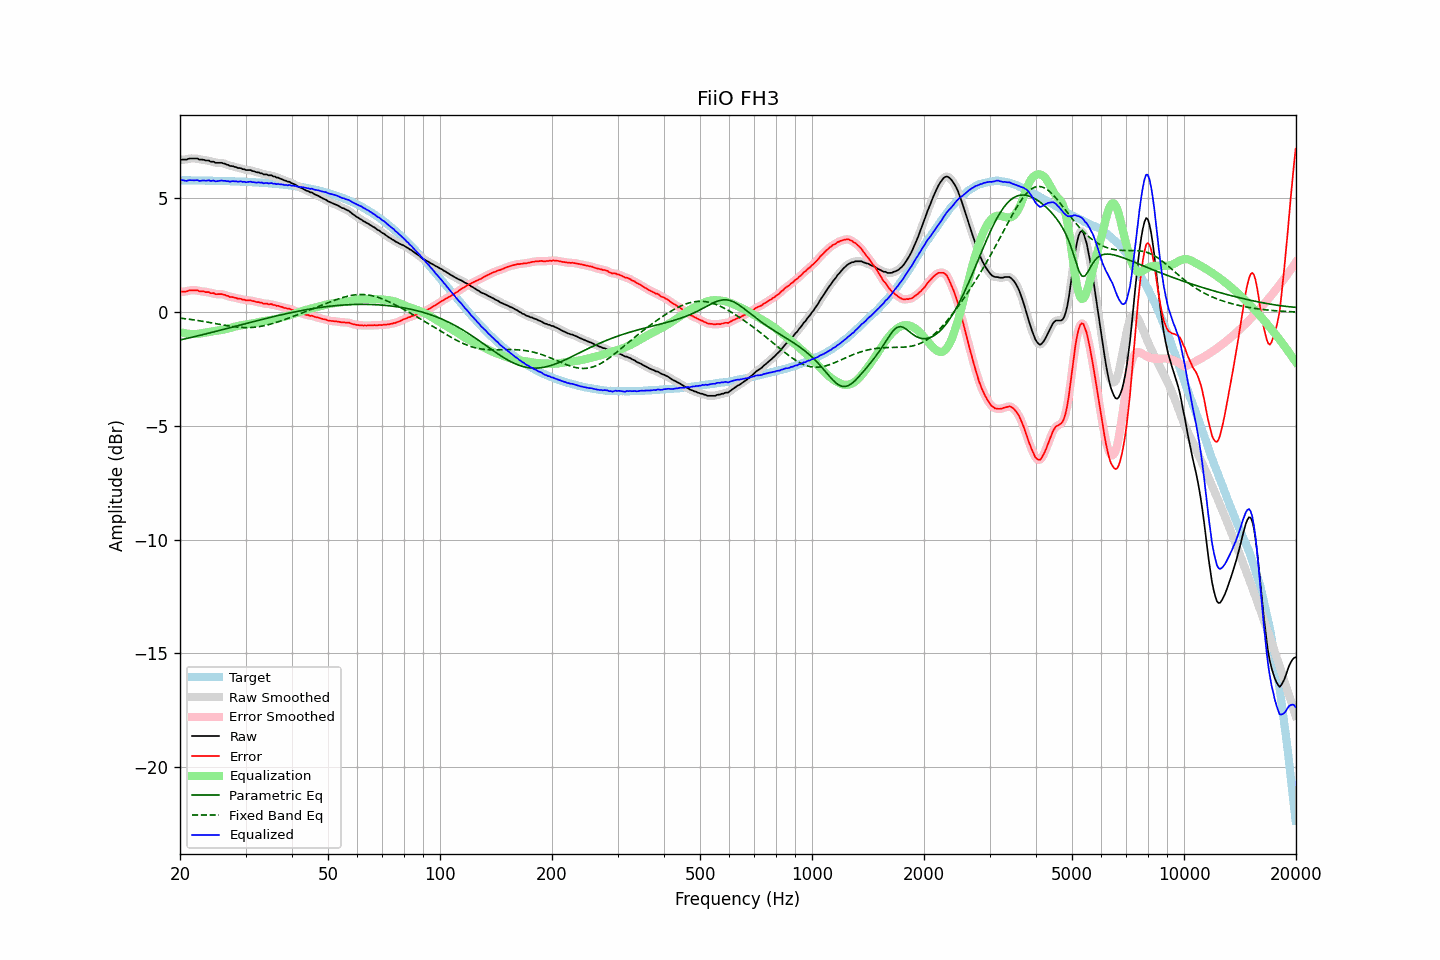

Source data for this figure (header and first rows):
frequency, raw, error, smoothed, error_smoothed, equalization, parametric_eq, fixed_band_eq, equalized_raw, equalized_smoothed, target
20.00, 6.69, 0.89, 6.70, 0.89, -0.88, -1.22, -0.26, 5.81, 5.82, 5.80
20.20, 6.71, 0.91, 6.70, 0.90, -0.89, -1.21, -0.27, 5.81, 5.80, 5.80
20.40, 6.71, 0.91, 6.70, 0.90, -0.91, -1.19, -0.28, 5.80, 5.79, 5.80
20.61, 6.71, 0.91, 6.71, 0.91, -0.92, -1.17, -0.28, 5.78, 5.78, 5.80
20.81, 6.71, 0.91, 6.72, 0.92, -0.94, -1.16, -0.29, 5.77, 5.78, 5.80
21.02, 6.74, 0.94, 6.73, 0.94, -0.95, -1.14, -0.30, 5.79, 5.79, 5.80
21.23, 6.76, 0.96, 6.75, 0.95, -0.95, -1.12, -0.31, 5.81, 5.80, 5.80
21.44, 6.76, 0.96, 6.76, 0.96, -0.96, -1.11, -0.32, 5.80, 5.80, 5.80
21.66, 6.76, 0.96, 6.76, 0.97, -0.96, -1.09, -0.33, 5.80, 5.80, 5.79
21.87, 6.76, 0.96, 6.76, 0.97, -0.96, -1.07, -0.34, 5.80, 5.80, 5.79
22.09, 6.76, 0.97, 6.76, 0.96, -0.96, -1.06, -0.35, 5.80, 5.80, 5.79
22.31, 6.76, 0.97, 6.74, 0.95, -0.95, -1.04, -0.36, 5.81, 5.79, 5.79
22.54, 6.71, 0.92, 6.73, 0.93, -0.94, -1.02, -0.37, 5.77, 5.78, 5.79
22.76, 6.71, 0.92, 6.71, 0.92, -0.93, -1.01, -0.39, 5.78, 5.78, 5.79
22.99, 6.71, 0.92, 6.70, 0.91, -0.92, -0.99, -0.40, 5.79, 5.78, 5.79
23.22, 6.70, 0.91, 6.69, 0.90, -0.91, -0.97, -0.41, 5.79, 5.79, 5.79
23.45, 6.67, 0.88, 6.68, 0.90, -0.89, -0.95, -0.42, 5.78, 5.79, 5.79
23.69, 6.67, 0.88, 6.67, 0.88, -0.88, -0.94, -0.43, 5.79, 5.79, 5.78
23.92, 6.67, 0.88, 6.65, 0.87, -0.86, -0.92, -0.45, 5.80, 5.78, 5.78
24.16, 6.62, 0.84, 6.64, 0.86, -0.85, -0.90, -0.46, 5.77, 5.79, 5.78
24.40, 6.62, 0.84, 6.62, 0.84, -0.84, -0.88, -0.47, 5.78, 5.78, 5.78
24.65, 6.62, 0.84, 6.60, 0.82, -0.83, -0.87, -0.49, 5.79, 5.77, 5.78
24.89, 6.57, 0.79, 6.58, 0.81, -0.82, -0.85, -0.50, 5.75, 5.77, 5.78
25.14, 6.57, 0.79, 6.57, 0.80, -0.81, -0.83, -0.51, 5.76, 5.76, 5.77
25.39, 6.57, 0.79, 6.57, 0.79, -0.80, -0.81, -0.53, 5.77, 5.77, 5.77
25.65, 6.57, 0.80, 6.57, 0.80, -0.79, -0.79, -0.54, 5.78, 5.78, 5.77
25.91, 6.57, 0.80, 6.56, 0.79, -0.78, -0.78, -0.55, 5.79, 5.78, 5.77
26.16, 6.54, 0.77, 6.54, 0.78, -0.76, -0.76, -0.56, 5.77, 5.78, 5.77
26.43, 6.53, 0.76, 6.52, 0.76, -0.75, -0.74, -0.58, 5.78, 5.77, 5.77
26.69, 6.49, 0.72, 6.49, 0.73, -0.73, -0.72, -0.59, 5.75, 5.76, 5.76
26.96, 6.48, 0.72, 6.47, 0.71, -0.71, -0.70, -0.60, 5.76, 5.75, 5.76
27.23, 6.43, 0.67, 6.44, 0.68, -0.69, -0.68, -0.61, 5.73, 5.75, 5.76
27.50, 6.43, 0.67, 6.43, 0.67, -0.67, -0.67, -0.62, 5.75, 5.75, 5.76
27.77, 6.42, 0.66, 6.41, 0.66, -0.65, -0.65, -0.63, 5.76, 5.76, 5.75
28.05, 6.39, 0.64, 6.39, 0.64, -0.64, -0.63, -0.64, 5.75, 5.76, 5.75
28.33, 6.38, 0.63, 6.37, 0.62, -0.62, -0.61, -0.65, 5.76, 5.75, 5.75
28.62, 6.34, 0.59, 6.35, 0.61, -0.60, -0.59, -0.66, 5.73, 5.75, 5.75
28.90, 6.34, 0.59, 6.33, 0.59, -0.59, -0.57, -0.66, 5.75, 5.75, 5.74
29.19, 6.33, 0.59, 6.32, 0.58, -0.57, -0.55, -0.67, 5.75, 5.74, 5.74
29.48, 6.29, 0.55, 6.30, 0.56, -0.56, -0.54, -0.67, 5.73, 5.74, 5.74
29.78, 6.29, 0.55, 6.28, 0.54, -0.55, -0.52, -0.68, 5.74, 5.73, 5.73
30.08, 6.25, 0.52, 6.26, 0.53, -0.54, -0.50, -0.68, 5.71, 5.72, 5.73
30.38, 6.25, 0.52, 6.25, 0.53, -0.53, -0.48, -0.68, 5.72, 5.73, 5.73
30.68, 6.25, 0.52, 6.24, 0.52, -0.52, -0.46, -0.68, 5.73, 5.73, 5.72
30.99, 6.25, 0.53, 6.24, 0.52, -0.50, -0.44, -0.67, 5.74, 5.73, 5.72
31.30, 6.21, 0.49, 6.22, 0.50, -0.49, -0.43, -0.67, 5.72, 5.73, 5.72
31.61, 6.20, 0.48, 6.19, 0.48, -0.48, -0.41, -0.66, 5.72, 5.71, 5.71
31.93, 6.17, 0.46, 6.17, 0.46, -0.47, -0.39, -0.66, 5.70, 5.70, 5.71
32.24, 6.15, 0.44, 6.15, 0.45, -0.45, -0.37, -0.65, 5.70, 5.70, 5.70
32.57, 6.15, 0.45, 6.14, 0.44, -0.43, -0.35, -0.64, 5.71, 5.70, 5.70
32.89, 6.11, 0.41, 6.12, 0.42, -0.42, -0.34, -0.62, 5.69, 5.70, 5.70
33.22, 6.11, 0.42, 6.09, 0.40, -0.40, -0.32, -0.61, 5.70, 5.69, 5.69
33.55, 6.06, 0.37, 6.07, 0.39, -0.39, -0.30, -0.60, 5.66, 5.68, 5.69
33.89, 6.06, 0.38, 6.06, 0.38, -0.38, -0.28, -0.58, 5.68, 5.68, 5.68
34.23, 6.06, 0.38, 6.04, 0.36, -0.37, -0.27, -0.57, 5.69, 5.67, 5.68
34.57, 6.02, 0.35, 6.04, 0.37, -0.36, -0.25, -0.55, 5.66, 5.68, 5.67
34.92, 6.02, 0.35, 6.02, 0.35, -0.35, -0.23, -0.53, 5.67, 5.67, 5.66
35.27, 6.02, 0.36, 6.00, 0.34, -0.34, -0.21, -0.51, 5.68, 5.66, 5.66
35.62, 5.97, 0.32, 5.98, 0.33, -0.32, -0.20, -0.49, 5.64, 5.66, 5.65
35.97, 5.97, 0.32, 5.96, 0.31, -0.31, -0.18, -0.47, 5.66, 5.65, 5.65
... 635 more rows
